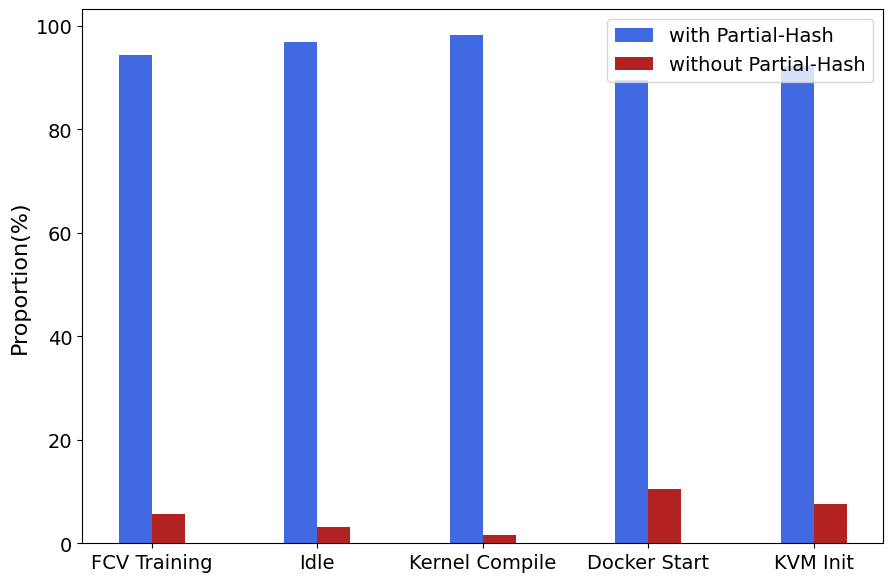

Source code (Python):
# 并列柱状图
import matplotlib.pyplot as plt
plt.rcParams['font.sans-serif']=['SimHei']#设置字体以便支持中文
import numpy as np

x=np.arange(5)#柱状图在横坐标上的位置
#列出你要显示的数据，数据的列表长度与x长度相同

y1=[0.9442192804695108,0.9693127060613745,0.9831702014791084,0.895712888019212,0.9235144566020079]
y2=[1.1468531468531469, 1.2869692532942898, 1.1641842743332178, 1.032934131736527,1.0980253878702397]

for i in range(len(y1)):
    y1[i] *= 100
    y2[i] = 100-y1[i]


bar_width=0.2#设置柱状图的宽度
tick_label=['FCV Training','Idle','Kernel Compile','Docker Start','KVM Init']
plt.figure(figsize=(9,6))

#绘制并列柱状图
plt.bar(x,y1,bar_width,color='royalblue',label='with Partial-Hash')
plt.bar(x+bar_width,y2,bar_width,color='firebrick',label='without Partial-Hash')

plt.ylabel('Proportion(%)', fontsize=16)


plt.legend(fontsize=14)#显示图例，即label
plt.yticks(fontsize=14)
plt.xticks(x+bar_width/2,tick_label, fontsize=14)#显示x坐r标轴的标签,即tick_label,调整位置，使其落在两个直方图中间位置
plt.subplots_adjust(left=0.09, right=0.98, top=0.98, bottom=0.09)

plt.savefig('partial_par.pdf')

plt.show()